Image classification data set "crops" (kORNkin/InspireLab-SeaGrapeDetection on GitHub). Class labels (3): darkening, harvestable, whitening.

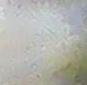
Label: whitening

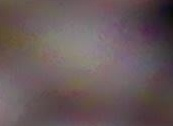
Label: darkening

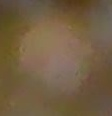
Label: darkening

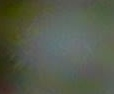
Label: whitening

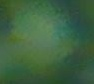
Label: harvestable

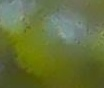
Label: harvestable
